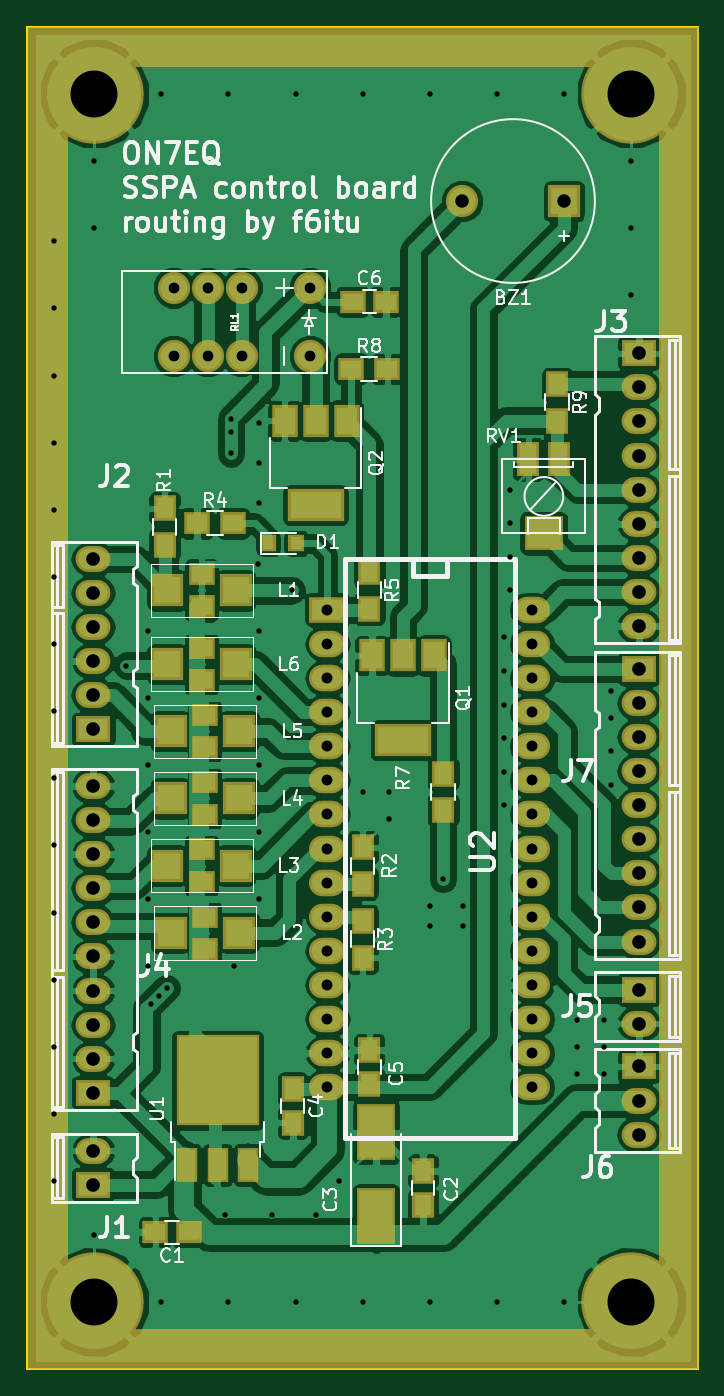
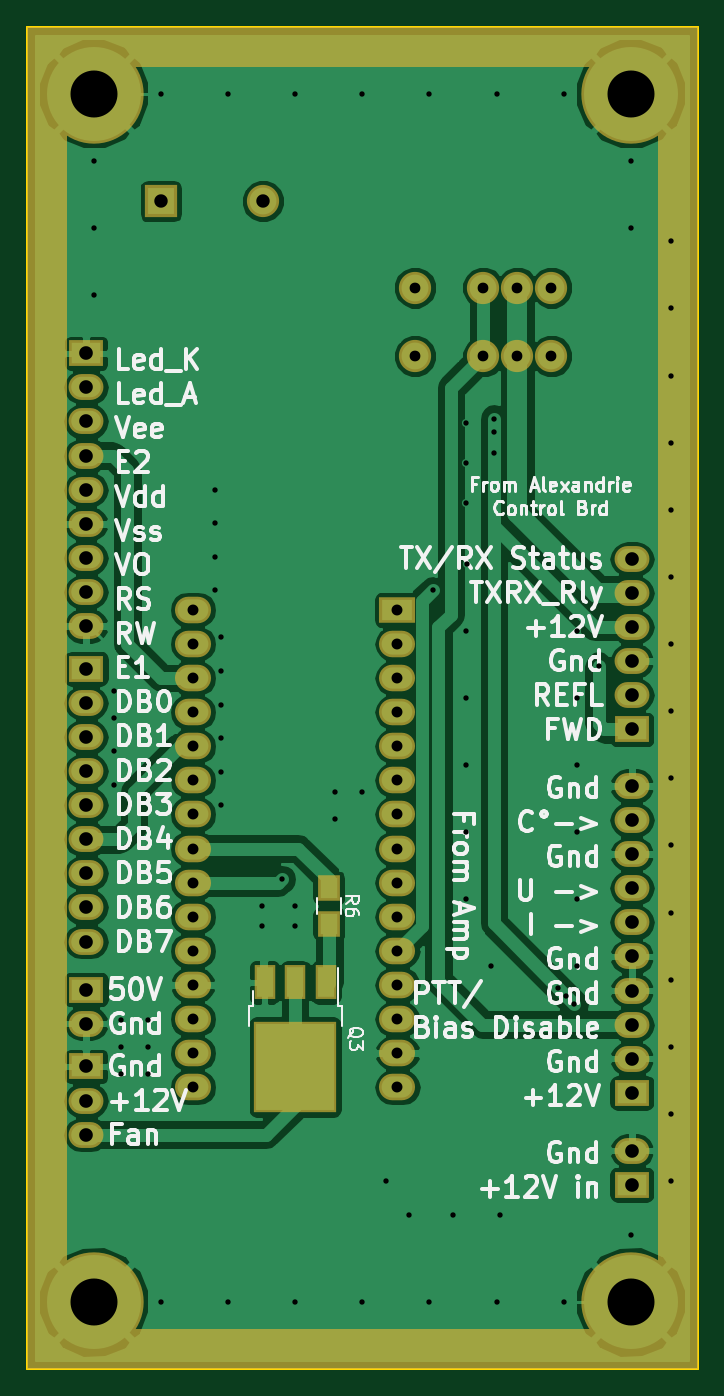
Circuit board: 8 layer files. Board 50.0 x 100.0 mm.
- bottom_copper: Mentor-B.Cu.gbl (93745 bytes)
- bottom_mask: Mentor-B.Mask.gbs (4446 bytes)
- bottom_silk: Mentor-B.SilkS.gbo (51512 bytes)
- outline: Mentor-Edge.Cuts.gm1 (493 bytes)
- top_copper: Mentor-F.Cu.gtl (165306 bytes)
- top_mask: Mentor-F.Mask.gts (6428 bytes)
- top_silk: Mentor-F.SilkS.gto (42260 bytes)
- drill: Mentor.drl (2955 bytes)

=== bottom_copper: Mentor-B.Cu.gbl (93745 bytes, source omitted) ===
=== bottom_mask: Mentor-B.Mask.gbs ===
G04 #@! TF.FileFunction,Soldermask,Bot*
%FSLAX46Y46*%
G04 Gerber Fmt 4.6, Leading zero omitted, Abs format (unit mm)*
G04 Created by KiCad (PCBNEW 4.0.7) date 12/01/17 10:35:18*
%MOMM*%
%LPD*%
G01*
G04 APERTURE LIST*
%ADD10C,0.100000*%
%ADD11R,2.597100X1.924000*%
%ADD12O,2.597100X1.924000*%
%ADD13C,2.400000*%
%ADD14R,2.686000X1.974800*%
%ADD15O,2.686000X1.974800*%
%ADD16R,1.700000X1.900000*%
%ADD17C,7.400000*%
%ADD18R,1.600000X2.600000*%
%ADD19R,6.200000X6.800000*%
%ADD20R,2.400000X2.400000*%
%ADD21C,0.254000*%
G04 APERTURE END LIST*
D10*
D11*
X164923800Y-121270000D03*
D12*
X164923800Y-118730000D03*
D13*
X181080000Y-54460000D03*
X181080000Y-59540000D03*
X176000000Y-54460000D03*
X176000000Y-59540000D03*
X173460000Y-54460000D03*
X170920000Y-54460000D03*
X170920000Y-59540000D03*
X173460000Y-59540000D03*
D14*
X182380000Y-78450000D03*
D15*
X182380000Y-80990000D03*
X182380000Y-83530000D03*
X182380000Y-86070000D03*
X182380000Y-88610000D03*
X182380000Y-91150000D03*
X182380000Y-93690000D03*
X182380000Y-96230000D03*
X182380000Y-98770000D03*
X182380000Y-101310000D03*
X182380000Y-103850000D03*
X182380000Y-106390000D03*
X182380000Y-108930000D03*
X182380000Y-111470000D03*
X182380000Y-114010000D03*
X197620000Y-114010000D03*
X197620000Y-111470000D03*
X197620000Y-108930000D03*
X197620000Y-106390000D03*
X197620000Y-103850000D03*
X197620000Y-101310000D03*
X197620000Y-98770000D03*
X197620000Y-96230000D03*
X197620000Y-93690000D03*
X197620000Y-91150000D03*
X197620000Y-88610000D03*
X197620000Y-86070000D03*
X197620000Y-83530000D03*
X197620000Y-80990000D03*
X197620000Y-78450000D03*
D12*
X205576200Y-77120000D03*
X205576200Y-74580000D03*
X205576200Y-69500000D03*
X205576200Y-66960000D03*
X205576200Y-64420000D03*
X205576200Y-79660000D03*
X205576200Y-72040000D03*
D11*
X205576200Y-59340000D03*
D12*
X205576200Y-61880000D03*
X164923800Y-79730000D03*
X164923800Y-82270000D03*
X164923800Y-74650000D03*
X164923800Y-77190000D03*
D11*
X164923800Y-87350000D03*
D12*
X164923800Y-84810000D03*
X164923800Y-94110000D03*
X164923800Y-96650000D03*
X164923800Y-99190000D03*
X164923800Y-104270000D03*
X164923800Y-106810000D03*
X164923800Y-109350000D03*
X164923800Y-91570000D03*
X164923800Y-101730000D03*
D11*
X164923800Y-114430000D03*
D12*
X164923800Y-111890000D03*
D11*
X205576200Y-106730000D03*
D12*
X205576200Y-109270000D03*
X205576200Y-117540000D03*
D11*
X205576200Y-112460000D03*
D12*
X205576200Y-115000000D03*
X205576200Y-100620000D03*
X205576200Y-98080000D03*
X205576200Y-93000000D03*
X205576200Y-90460000D03*
X205576200Y-87920000D03*
X205576200Y-103160000D03*
X205576200Y-95540000D03*
D11*
X205576200Y-82840000D03*
D12*
X205576200Y-85380000D03*
D16*
X187500000Y-99150000D03*
X187500000Y-101850000D03*
D17*
X165000000Y-40000000D03*
X205000000Y-40000000D03*
X165000000Y-130000000D03*
X205000000Y-130000000D03*
D18*
X187720000Y-106200000D03*
X190000000Y-106200000D03*
X192280000Y-106200000D03*
D19*
X190000000Y-112500000D03*
D20*
X200000000Y-48000000D03*
D13*
X192400000Y-48000000D03*
D21*
G36*
X209873000Y-134873000D02*
X160127000Y-134873000D01*
X160127000Y-38000000D01*
X162873000Y-38000000D01*
X162873000Y-132000000D01*
X162883006Y-132049410D01*
X162911447Y-132091035D01*
X162953841Y-132118315D01*
X163000000Y-132127000D01*
X207000000Y-132127000D01*
X207049410Y-132116994D01*
X207091035Y-132088553D01*
X207118315Y-132046159D01*
X207127000Y-132000000D01*
X207127000Y-38000000D01*
X207116994Y-37950590D01*
X207088553Y-37908965D01*
X207046159Y-37881685D01*
X207000000Y-37873000D01*
X163000000Y-37873000D01*
X162950590Y-37883006D01*
X162908965Y-37911447D01*
X162881685Y-37953841D01*
X162873000Y-38000000D01*
X160127000Y-38000000D01*
X160127000Y-35127000D01*
X209873000Y-35127000D01*
X209873000Y-134873000D01*
X209873000Y-134873000D01*
G37*
X209873000Y-134873000D02*
X160127000Y-134873000D01*
X160127000Y-38000000D01*
X162873000Y-38000000D01*
X162873000Y-132000000D01*
X162883006Y-132049410D01*
X162911447Y-132091035D01*
X162953841Y-132118315D01*
X163000000Y-132127000D01*
X207000000Y-132127000D01*
X207049410Y-132116994D01*
X207091035Y-132088553D01*
X207118315Y-132046159D01*
X207127000Y-132000000D01*
X207127000Y-38000000D01*
X207116994Y-37950590D01*
X207088553Y-37908965D01*
X207046159Y-37881685D01*
X207000000Y-37873000D01*
X163000000Y-37873000D01*
X162950590Y-37883006D01*
X162908965Y-37911447D01*
X162881685Y-37953841D01*
X162873000Y-38000000D01*
X160127000Y-38000000D01*
X160127000Y-35127000D01*
X209873000Y-35127000D01*
X209873000Y-134873000D01*
M02*

=== bottom_silk: Mentor-B.SilkS.gbo (51512 bytes, source omitted) ===
=== outline: Mentor-Edge.Cuts.gm1 ===
G04 #@! TF.FileFunction,Profile,NP*
%FSLAX46Y46*%
G04 Gerber Fmt 4.6, Leading zero omitted, Abs format (unit mm)*
G04 Created by KiCad (PCBNEW 4.0.7) date 12/01/17 10:35:18*
%MOMM*%
%LPD*%
G01*
G04 APERTURE LIST*
%ADD10C,0.100000*%
%ADD11C,0.150000*%
G04 APERTURE END LIST*
D10*
D11*
X160000000Y-135000000D02*
X160000000Y-35000000D01*
X210000000Y-35000000D02*
X210000000Y-135000000D01*
X160000000Y-35000000D02*
X210000000Y-35000000D01*
X160000000Y-135000000D02*
X210000000Y-135000000D01*
M02*

=== top_copper: Mentor-F.Cu.gtl (165306 bytes, source omitted) ===
=== top_mask: Mentor-F.Mask.gts ===
G04 #@! TF.FileFunction,Soldermask,Top*
%FSLAX46Y46*%
G04 Gerber Fmt 4.6, Leading zero omitted, Abs format (unit mm)*
G04 Created by KiCad (PCBNEW 4.0.7) date 12/01/17 10:35:18*
%MOMM*%
%LPD*%
G01*
G04 APERTURE LIST*
%ADD10C,0.100000*%
%ADD11R,2.597100X1.924000*%
%ADD12O,2.597100X1.924000*%
%ADD13R,2.400000X2.400000*%
%ADD14R,1.900000X1.700000*%
%ADD15C,2.400000*%
%ADD16R,2.686000X1.974800*%
%ADD17O,2.686000X1.974800*%
%ADD18R,1.900000X1.650000*%
%ADD19R,2.900000X4.150000*%
%ADD20R,1.650000X1.900000*%
%ADD21R,1.200000X1.300000*%
%ADD22R,4.200000X2.400000*%
%ADD23R,1.900000X2.400000*%
%ADD24R,1.700000X1.900000*%
%ADD25R,2.900000X2.600000*%
%ADD26R,1.700000X2.600000*%
%ADD27C,7.400000*%
%ADD28R,1.600000X2.600000*%
%ADD29R,6.200000X6.800000*%
%ADD30C,0.254000*%
G04 APERTURE END LIST*
D10*
D11*
X164923800Y-121270000D03*
D12*
X164923800Y-118730000D03*
D13*
X170710000Y-87500000D03*
X175790000Y-87500000D03*
D14*
X173250000Y-86300000D03*
X173250000Y-88700000D03*
D15*
X181080000Y-54460000D03*
X181080000Y-59540000D03*
X176000000Y-54460000D03*
X176000000Y-59540000D03*
X173460000Y-54460000D03*
X170920000Y-54460000D03*
X170920000Y-59540000D03*
X173460000Y-59540000D03*
D16*
X182380000Y-78450000D03*
D17*
X182380000Y-80990000D03*
X182380000Y-83530000D03*
X182380000Y-86070000D03*
X182380000Y-88610000D03*
X182380000Y-91150000D03*
X182380000Y-93690000D03*
X182380000Y-96230000D03*
X182380000Y-98770000D03*
X182380000Y-101310000D03*
X182380000Y-103850000D03*
X182380000Y-106390000D03*
X182380000Y-108930000D03*
X182380000Y-111470000D03*
X182380000Y-114010000D03*
X197620000Y-114010000D03*
X197620000Y-111470000D03*
X197620000Y-108930000D03*
X197620000Y-106390000D03*
X197620000Y-103850000D03*
X197620000Y-101310000D03*
X197620000Y-98770000D03*
X197620000Y-96230000D03*
X197620000Y-93690000D03*
X197620000Y-91150000D03*
X197620000Y-88610000D03*
X197620000Y-86070000D03*
X197620000Y-83530000D03*
X197620000Y-80990000D03*
X197620000Y-78450000D03*
D12*
X205576200Y-77120000D03*
X205576200Y-74580000D03*
X205576200Y-69500000D03*
X205576200Y-66960000D03*
X205576200Y-64420000D03*
X205576200Y-79660000D03*
X205576200Y-72040000D03*
D11*
X205576200Y-59340000D03*
D12*
X205576200Y-61880000D03*
D18*
X172050000Y-124800000D03*
X169550000Y-124800000D03*
D19*
X186000000Y-123625000D03*
X186000000Y-117375000D03*
D20*
X189500000Y-122750000D03*
X189500000Y-120250000D03*
X179800000Y-114150000D03*
X179800000Y-116650000D03*
X185500000Y-113750000D03*
X185500000Y-111250000D03*
D18*
X184250000Y-55500000D03*
X186750000Y-55500000D03*
D21*
X177950000Y-73500000D03*
X180050000Y-73500000D03*
D12*
X164923800Y-79730000D03*
X164923800Y-82270000D03*
X164923800Y-74650000D03*
X164923800Y-77190000D03*
D11*
X164923800Y-87350000D03*
D12*
X164923800Y-84810000D03*
X164923800Y-94110000D03*
X164923800Y-96650000D03*
X164923800Y-99190000D03*
X164923800Y-104270000D03*
X164923800Y-106810000D03*
X164923800Y-109350000D03*
X164923800Y-91570000D03*
X164923800Y-101730000D03*
D11*
X164923800Y-114430000D03*
D12*
X164923800Y-111890000D03*
D11*
X205576200Y-106730000D03*
D12*
X205576200Y-109270000D03*
X205576200Y-117540000D03*
D11*
X205576200Y-112460000D03*
D12*
X205576200Y-115000000D03*
X205576200Y-100620000D03*
X205576200Y-98080000D03*
X205576200Y-93000000D03*
X205576200Y-90460000D03*
X205576200Y-87920000D03*
X205576200Y-103160000D03*
X205576200Y-95540000D03*
D11*
X205576200Y-82840000D03*
D12*
X205576200Y-85380000D03*
D22*
X181500000Y-70650000D03*
D23*
X181500000Y-64350000D03*
X179200000Y-64350000D03*
X183800000Y-64350000D03*
D24*
X170250000Y-73600000D03*
X170250000Y-70900000D03*
X185000000Y-98850000D03*
X185000000Y-96150000D03*
X185000000Y-101650000D03*
X185000000Y-104350000D03*
D14*
X172650000Y-72000000D03*
X175350000Y-72000000D03*
D24*
X185500000Y-75650000D03*
X185500000Y-78350000D03*
X191000000Y-90650000D03*
X191000000Y-93350000D03*
D14*
X184150000Y-60500000D03*
X186850000Y-60500000D03*
D24*
X199500000Y-61650000D03*
X199500000Y-64350000D03*
D25*
X198500000Y-72750000D03*
D26*
X197350000Y-67250000D03*
X199650000Y-67250000D03*
D22*
X188000000Y-88150000D03*
D23*
X188000000Y-81850000D03*
X185700000Y-81850000D03*
X190300000Y-81850000D03*
D27*
X165000000Y-40000000D03*
X205000000Y-40000000D03*
X165000000Y-130000000D03*
X205000000Y-130000000D03*
D13*
X170460000Y-77000000D03*
X175540000Y-77000000D03*
D14*
X173000000Y-75800000D03*
X173000000Y-78200000D03*
D13*
X170710000Y-102500000D03*
X175790000Y-102500000D03*
D14*
X173250000Y-101300000D03*
X173250000Y-103700000D03*
D13*
X170460000Y-97500000D03*
X175540000Y-97500000D03*
D14*
X173000000Y-96300000D03*
X173000000Y-98700000D03*
D13*
X170710000Y-92500000D03*
X175790000Y-92500000D03*
D14*
X173250000Y-91300000D03*
X173250000Y-93700000D03*
D13*
X170460000Y-82500000D03*
X175540000Y-82500000D03*
D14*
X173000000Y-81300000D03*
X173000000Y-83700000D03*
D28*
X171920000Y-119800000D03*
X174200000Y-119800000D03*
X176480000Y-119800000D03*
D29*
X174200000Y-113500000D03*
D13*
X200000000Y-48000000D03*
D15*
X192400000Y-48000000D03*
D30*
G36*
X209873000Y-134873000D02*
X160127000Y-134873000D01*
X160127000Y-38000000D01*
X162873000Y-38000000D01*
X162873000Y-132000000D01*
X162883006Y-132049410D01*
X162911447Y-132091035D01*
X162953841Y-132118315D01*
X163000000Y-132127000D01*
X207000000Y-132127000D01*
X207049410Y-132116994D01*
X207091035Y-132088553D01*
X207118315Y-132046159D01*
X207127000Y-132000000D01*
X207127000Y-38000000D01*
X207116994Y-37950590D01*
X207088553Y-37908965D01*
X207046159Y-37881685D01*
X207000000Y-37873000D01*
X163000000Y-37873000D01*
X162950590Y-37883006D01*
X162908965Y-37911447D01*
X162881685Y-37953841D01*
X162873000Y-38000000D01*
X160127000Y-38000000D01*
X160127000Y-35127000D01*
X209873000Y-35127000D01*
X209873000Y-134873000D01*
X209873000Y-134873000D01*
G37*
X209873000Y-134873000D02*
X160127000Y-134873000D01*
X160127000Y-38000000D01*
X162873000Y-38000000D01*
X162873000Y-132000000D01*
X162883006Y-132049410D01*
X162911447Y-132091035D01*
X162953841Y-132118315D01*
X163000000Y-132127000D01*
X207000000Y-132127000D01*
X207049410Y-132116994D01*
X207091035Y-132088553D01*
X207118315Y-132046159D01*
X207127000Y-132000000D01*
X207127000Y-38000000D01*
X207116994Y-37950590D01*
X207088553Y-37908965D01*
X207046159Y-37881685D01*
X207000000Y-37873000D01*
X163000000Y-37873000D01*
X162950590Y-37883006D01*
X162908965Y-37911447D01*
X162881685Y-37953841D01*
X162873000Y-38000000D01*
X160127000Y-38000000D01*
X160127000Y-35127000D01*
X209873000Y-35127000D01*
X209873000Y-134873000D01*
M02*

=== top_silk: Mentor-F.SilkS.gto (42260 bytes, source omitted) ===
=== drill: Mentor.drl ===
M48
;DRILL file {KiCad 4.0.7} date 12/01/17 10:35:29
;FORMAT={3:3/ absolute / metric / suppress leading zeros}
FMAT,2
METRIC,TZ
T1C0.400
T2C0.800
T3C0.813
T4C1.000
T5C1.016
T6C3.500
%
G90
G05
M71
T1
X162000Y-51000
X162000Y-56000
X162000Y-61000
X162000Y-66000
X162000Y-71000
X162000Y-76000
X162000Y-81000
X162000Y-86000
X162000Y-91000
X162000Y-96000
X162000Y-101000
X162000Y-106000
X162000Y-111000
X162000Y-116000
X162000Y-121000
X165000Y-45000
X165000Y-50000
X165000Y-125000
X165000Y-130000
X167400Y-82600
X169000Y-85000
X169000Y-90000
X169000Y-95000
X169000Y-100000
X169000Y-105000
X169010Y-80010
X169200Y-107800
X169800Y-107200
X170000Y-40000
X170000Y-130000
X170400Y-106600
X174750Y-123500
X175000Y-40000
X175000Y-130000
X175200Y-64200
X175200Y-65200
X175200Y-66800
X175400Y-105000
X177200Y-75000
X177250Y-85000
X177250Y-80000
X177250Y-90000
X177250Y-95000
X177250Y-100000
X177250Y-64500
X177250Y-67500
X177250Y-70500
X178250Y-123500
X179750Y-77000
X180000Y-40000
X180000Y-130000
X181500Y-123500
X183250Y-121000
X185000Y-40000
X185000Y-92000
X185000Y-130000
X187000Y-92000
X187000Y-94000
X190000Y-40000
X190000Y-100500
X190000Y-102000
X190000Y-130000
X191000Y-98500
X192500Y-100500
X192500Y-102000
X195000Y-40000
X195000Y-130000
X195500Y-80500
X195500Y-83000
X195500Y-85500
X195500Y-88000
X195500Y-90500
X195500Y-93000
X196000Y-69500
X196000Y-72000
X196000Y-74500
X196000Y-77000
X197620Y-88610
X200000Y-40000
X200000Y-130000
X201000Y-109000
X201000Y-111000
X201000Y-113000
X203000Y-109000
X203000Y-111000
X203000Y-113000
X203500Y-84500
X203500Y-86500
X203500Y-89000
X203500Y-91500
X205000Y-45000
X205000Y-50000
X205000Y-55000
T2
X170920Y-54460
X170920Y-59540
X173460Y-54460
X173460Y-59540
X176000Y-54460
X176000Y-59540
X181080Y-54460
X181080Y-59540
T3
X182380Y-78450
X182380Y-80990
X182380Y-83530
X182380Y-86070
X182380Y-88610
X182380Y-91150
X182380Y-93690
X182380Y-96230
X182380Y-98770
X182380Y-101310
X182380Y-103850
X182380Y-106390
X182380Y-108930
X182380Y-111470
X182380Y-114010
X197620Y-78450
X197620Y-80990
X197620Y-83530
X197620Y-86070
X197620Y-88610
X197620Y-91150
X197620Y-93690
X197620Y-96230
X197620Y-98770
X197620Y-101310
X197620Y-103850
X197620Y-106390
X197620Y-108930
X197620Y-111470
X197620Y-114010
T4
X192400Y-48000
X200000Y-48000
T5
X164924Y-74650
X164924Y-77190
X164924Y-79730
X164924Y-82270
X164924Y-84810
X164924Y-87350
X164924Y-91570
X164924Y-94110
X164924Y-96650
X164924Y-99190
X164924Y-101730
X164924Y-104270
X164924Y-106810
X164924Y-109350
X164924Y-111890
X164924Y-114430
X164924Y-118730
X164924Y-121270
X205576Y-59340
X205576Y-61880
X205576Y-64420
X205576Y-66960
X205576Y-69500
X205576Y-72040
X205576Y-74580
X205576Y-77120
X205576Y-79660
X205576Y-82840
X205576Y-85380
X205576Y-87920
X205576Y-90460
X205576Y-93000
X205576Y-95540
X205576Y-98080
X205576Y-100620
X205576Y-103160
X205576Y-106730
X205576Y-109270
X205576Y-112460
X205576Y-115000
X205576Y-117540
T6
X165000Y-40000
X165000Y-130000
X205000Y-40000
X205000Y-130000
T0
M30
